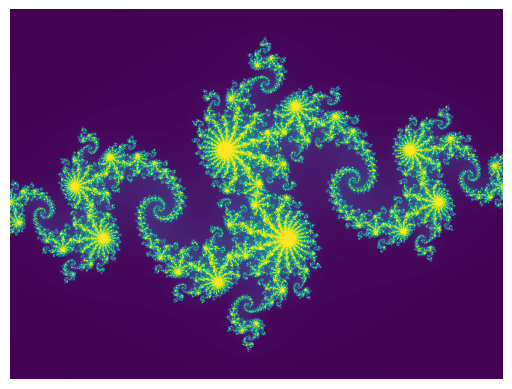

Write the Python code that produced this figure.
import numpy as np
import pylab as plt
import matplotlib
import time
from itertools import product

def julia_iteration(z, c, maxiter=256):
    for n in range(maxiter):
        if abs(z) > 2:
            return n
        z = z**2 + c
    return n

def julia_set(w, h, c, maxiter=256):
    start = time.perf_counter()
    m = np.empty((h, w), dtype=np.uint8)
    for x, y in product(range(w), range(h)):
        z = (x-w/2)/(h/2) + (y-h/2)/(h/2)*1j
        m[y,x] = julia_iteration(z, c, maxiter)

    print(time.perf_counter()-start)
    return m

def plot_julia(w, h, cre, cim, cmap):
    m = julia_set(w, h, cre+cim*1j)
    cm = getattr(matplotlib.cm, cmap)
    plt.imshow(m, cmap=cm)
    plt.gca().axis('off')
    plt.show()


if __name__ == '__main__':
    # -0.8 + 0.156*1j
    #  0.3 + 0.230*1j
    plot_julia(800, 600, -0.8, 0.156, 'viridis')

    
